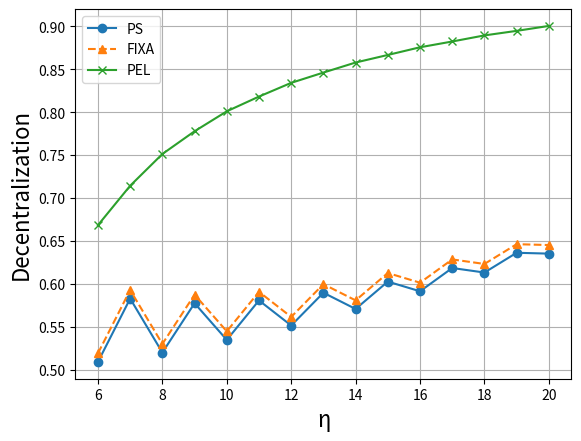

The script that saved this image:
# -*- coding:utf-8 -*-
# !/usr/bin/python

import matplotlib.pyplot as plt

x = [6, 7, 8, 9, 10, 11, 12, 13, 14, 15, 16, 17, 18, 19, 20]

ps = [0.509004, 0.582774, 0.519957, 0.577384, 0.534648, 0.580660, 0.551427, 0.589617, 0.570708, 0.602594, 0.591311,
      0.618432, 0.613153, 0.636181, 0.635186]
# fixa = [0.509004, 0.582774, 0.519957, 0.577384, 0.534648, 0.580660, 0.551427, 0.589617, 0.570708, 0.602594, 0.591311,
#         0.618432, 0.613153, 0.636181, 0.635186]
fixa = [0.519004, 0.592774, 0.529957, 0.587384, 0.544648, 0.590660, 0.561427, 0.599617, 0.580708, 0.612594, 0.601311,
        0.628432, 0.623153, 0.646181, 0.645186]
csl = [0.031076, 0.041439, 0.053385, 0.066648, 0.081317, 0.097175, 0.114236, 0.132296, 0.151318, 0.171098, 0.191562,
       0.212509, 0.233842, 0.255364, 0.276976]
pels1 = [0.833333, 0.857143, 0.875000, 0.888889, 0.900000, 0.909091, 0.916667, 0.923077, 0.928571, 0.933333, 0.937500, 0.941176, 0.944444, 0.947368, 0.950000]
pels2 = [0.668333, 0.714286, 0.751250, 0.777778, 0.801000, 0.818182, 0.834167, 0.846154, 0.857857, 0.866667, 0.875625, 0.882353, 0.889444, 0.894737, 0.900500]
pels3 = [0.502230, 0.575212, 0.626672, 0.669610, 0.701338, 0.729681, 0.751115, 0.771268, 0.786670, 0.801766, 0.813336, 0.825087, 0.834077, 0.843499, 0.850669]
pels4 = [0.343232, 0.434285, 0.507424, 0.559999, 0.605939, 0.640000, 0.671616, 0.695384, 0.718528, 0.736000, 0.753712, 0.767059, 0.781077, 0.791579, 0.802970]
pels5 = [0.181289, 0.301482, 0.385967, 0.456708, 0.508773, 0.555489, 0.590644, 0.623875, 0.649124, 0.674025, 0.692983, 0.712375, 0.727096, 0.742651, 0.754387]


fig, axes = plt.subplots()

axes.plot(x, ps, marker="o", label="PS")
axes.plot(x, fixa, marker="^", label="FIXA", linestyle="--")
# axes.plot(x, csl, marker="s", label="CSL")
# axes.plot(x, pels1, marker="x", label="PEL s1")
axes.plot(x, pels2, marker="x", label="PEL")
# axes.plot(x, pels3, marker="x", label="PEL s3")
# axes.plot(x, pels4, marker="D", label="PEL s4")
# axes.plot(x, pels5, marker="*", label="PEL s5")

plt.xlabel("η", fontsize=16)
plt.ylabel("Decentralization", fontsize=16)
plt.legend()
plt.grid()
plt.show()
